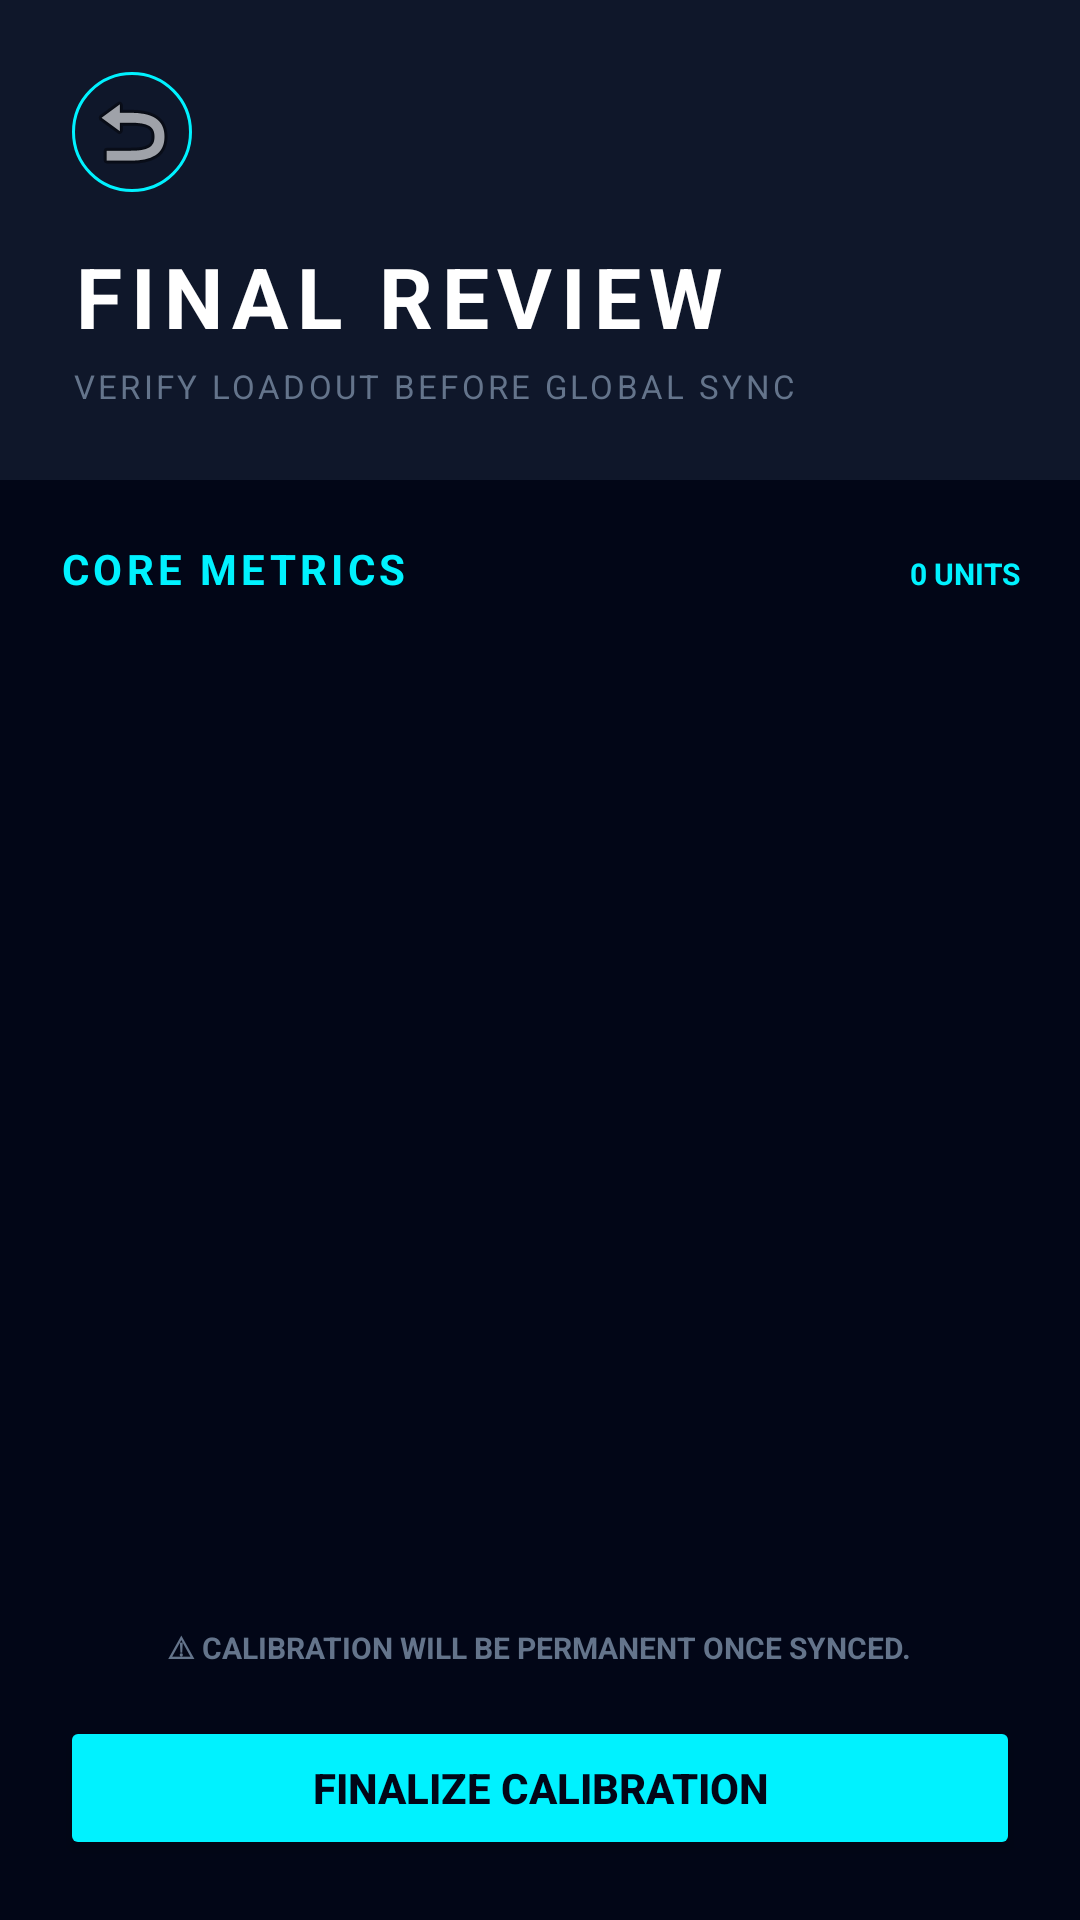

Layout XML and referenced resources for this Android screen:
<!-- AndroidManifest.xml: activity theme Theme.Ranklifts_java -->
<!-- res/layout/activity_exercise_summary.xml -->
<?xml version="1.0" encoding="utf-8"?>
<LinearLayout xmlns:android="http://schemas.android.com/apk/res/android"
    xmlns:app="http://schemas.android.com/apk/res-auto"
    android:layout_width="match_parent"
    android:layout_height="match_parent"
    android:background="#020617"
    android:orientation="vertical">

    
    <LinearLayout
        android:layout_width="match_parent"
        android:layout_height="wrap_content"
        android:orientation="vertical"
        android:padding="24dp"
        android:paddingTop="48dp"
        android:background="#0f172a">

        <ImageButton
            android:id="@+id/btn_back"
            android:layout_width="40dp"
            android:layout_height="40dp"
            android:layout_marginBottom="16dp"
            android:background="@drawable/cyber_button_back"
            android:src="@android:drawable/ic_menu_revert"
            android:contentDescription="Back"
            android:onClick="finish" />

        <TextView
            android:layout_width="wrap_content"
            android:layout_height="wrap_content"
            android:text="FINAL REVIEW"
            android:textColor="#FFFFFF"
            android:textSize="28sp"
            android:textStyle="bold"
            android:letterSpacing="0.1" />

        <TextView
            android:layout_width="wrap_content"
            android:layout_height="wrap_content"
            android:layout_marginTop="4dp"
            android:text="VERIFY LOADOUT BEFORE GLOBAL SYNC"
            android:textColor="#64748b"
            android:textSize="11sp"
            android:letterSpacing="0.1" />

    </LinearLayout>

    
    <LinearLayout
        android:layout_width="match_parent"
        android:layout_height="wrap_content"
        android:orientation="horizontal"
        android:padding="20dp"
        android:weightSum="2">

        <TextView
            android:layout_width="0dp"
            android:layout_height="wrap_content"
            android:layout_weight="1"
            android:text="CORE METRICS"
            android:textColor="#00f2ff"
            android:textSize="14sp"
            android:textStyle="bold"
            android:letterSpacing="0.1" />

        <TextView
            android:id="@+id/tv_total_exercises"
            android:layout_width="0dp"
            android:layout_height="wrap_content"
            android:layout_weight="1"
            android:gravity="end"
            android:text="0 UNITS"
            android:textColor="#00f2ff"
            android:textSize="10sp"
            android:textStyle="bold" />

    </LinearLayout>

    
    <androidx.recyclerview.widget.RecyclerView
        android:id="@+id/rv_summary"
        android:layout_width="match_parent"
        android:layout_height="0dp"
        android:layout_weight="1"
        android:paddingHorizontal="20dp"
        android:clipToPadding="false" />

    
    <LinearLayout
        android:layout_width="match_parent"
        android:layout_height="wrap_content"
        android:orientation="vertical"
        android:padding="20dp"
        android:background="#020617">

        <LinearLayout
            android:layout_width="match_parent"
            android:layout_height="wrap_content"
            android:layout_marginBottom="16dp"
            android:gravity="center"
            android:orientation="horizontal">

            <TextView
                android:layout_width="wrap_content"
                android:layout_height="wrap_content"
                android:text="⚠ CALIBRATION WILL BE PERMANENT ONCE SYNCED."
                android:textColor="#64748b"
                android:textSize="10sp"
                android:textStyle="bold" />

        </LinearLayout>

        <Button
            android:id="@+id/btn_submit"
            android:layout_width="match_parent"
            android:layout_height="wrap_content"
            android:backgroundTint="#00f2ff"
            android:text="FINALIZE CALIBRATION"
            android:textColor="#020617"
            android:textStyle="bold" />

    </LinearLayout>

</LinearLayout>
<!-- resources referenced by this layout -->
<resources>
  <!-- drawable cyber_button_back (drawable) -->
  <?xml version="1.0" encoding="utf-8"?>
  <shape xmlns:android="http://schemas.android.com/apk/res/android">
      <solid android:color="#0f172a" />
      <stroke android:width="1dp" android:color="#00f2ff" />
      <corners android:radius="20dp" />
  </shape>
  <style name="Theme.Ranklifts_java" parent="Theme.Material3.DayNight.NoActionBar">
          <item name="colorPrimary">#00f2ff</item>
          <item name="colorPrimaryVariant">#00a3b0</item>
          <item name="colorOnPrimary">#020617</item>
          <item name="colorSecondary">#0f172a</item>
          <item name="colorSecondaryVariant">#1e293b</item>
          <item name="colorOnSecondary">#ffffff</item>
          <item name="android:statusBarColor">#020617</item>
          <item name="android:windowBackground">#020617</item>
      </style>
</resources>
